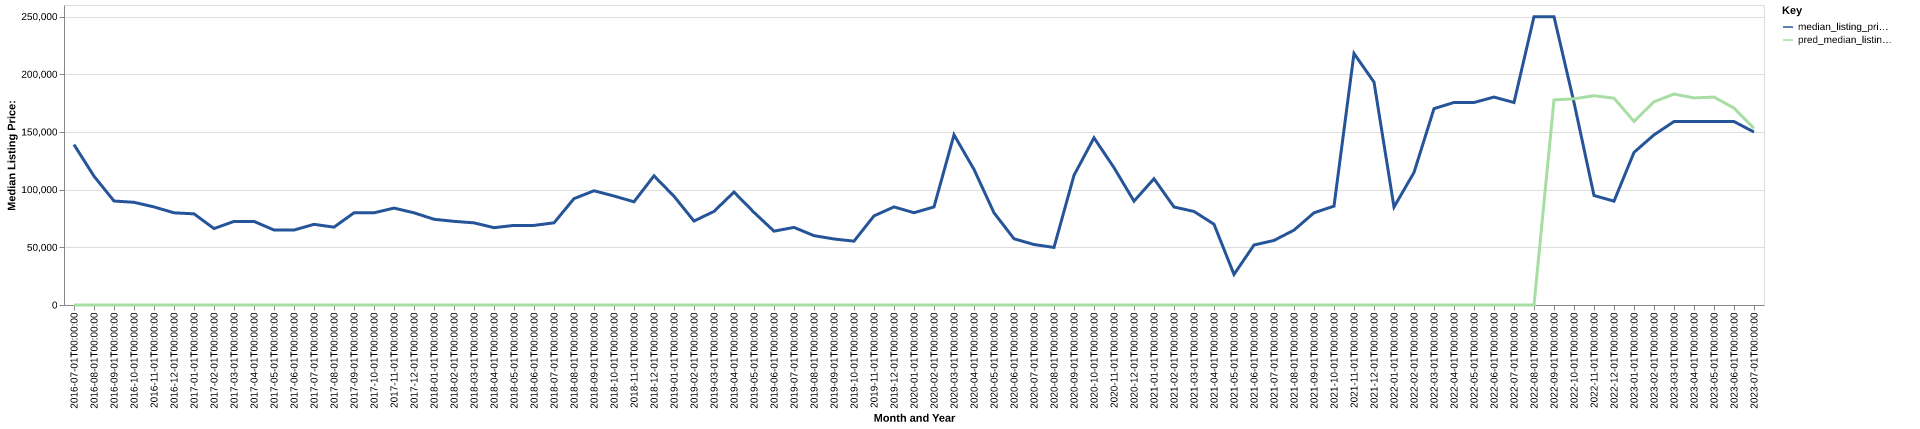

Values plotted in this chart, from the file beside it:
date, time_idx, median_listing_price, thirty_year_interest_rate_five, month, county_name, active_listing_count, median_days_on_market, pred_median_listing_price, month_year
2016-07-01, 0, 139000, 3.72, 7, lafayette, ar, 11.0, 66.0, 0, Jul-2016
2016-08-01, 1, 111625, 3.73, 8, lafayette, ar, 17.0, 53.0, 0, Aug-2016
2016-09-01, 2, 90125, 3.66, 9, lafayette, ar, 19.0, 51.0, 0, Sep-2016
2016-10-01, 3, 89000, 3.64, 10, lafayette, ar, 22.0, 66.0, 0, Oct-2016
2016-11-01, 4, 85000, 3.66, 11, lafayette, ar, 22.0, 96.0, 0, Nov-2016
2016-12-01, 5, 79900, 3.48, 12, lafayette, ar, 23.0, 120.0, 0, Dec-2016
2017-01-01, 6, 79000, 3.45, 1, lafayette, ar, 19.0, 154.0, 0, Jan-2017
2017-02-01, 7, 66250, 3.5, 2, lafayette, ar, 15.0, 170.0, 0, Feb-2017
2017-03-01, 8, 72450, 3.52, 3, lafayette, ar, 17.0, 200.0, 0, Mar-2017
2017-04-01, 9, 72450, 4.03, 4, lafayette, ar, 18.0, 199.0, 0, Apr-2017
2017-05-01, 10, 65000, 4.32, 5, lafayette, ar, 18.0, 190.0, 0, May-2017
2017-06-01, 11, 64950, 4.2, 6, lafayette, ar, 18.0, 197.0, 0, Jun-2017
2017-07-01, 12, 69900, 4.19, 7, lafayette, ar, 18.0, 157.0, 0, Jul-2017
2017-08-01, 13, 67475, 4.3, 8, lafayette, ar, 17.0, 138.0, 0, Aug-2017
2017-09-01, 14, 79900, 4.1, 9, lafayette, ar, 18.0, 123.0, 0, Sep-2017
2017-10-01, 15, 79900, 4.05, 10, lafayette, ar, 19.0, 108.0, 0, Oct-2017
2017-11-01, 16, 83975, 3.94, 11, lafayette, ar, 20.0, 115.0, 0, Nov-2017
2017-12-01, 17, 79900, 4.03, 12, lafayette, ar, 19.0, 122.0, 0, Dec-2017
2018-01-01, 18, 74300, 3.93, 1, lafayette, ar, 18.0, 137.0, 0, Jan-2018
2018-02-01, 19, 72500, 3.83, 2, lafayette, ar, 19.0, 148.0, 0, Feb-2018
2018-03-01, 20, 71200, 3.94, 3, lafayette, ar, 20.0, 140.0, 0, Mar-2018
2018-04-01, 21, 67000, 3.95, 4, lafayette, ar, 21.0, 126.0, 0, Apr-2018
2018-05-01, 22, 69000, 3.99, 5, lafayette, ar, 19.0, 131.0, 0, May-2018
2018-06-01, 23, 69000, 4.15, 6, lafayette, ar, 16.0, 123.0, 0, Jun-2018
2018-07-01, 24, 71225, 4.4, 7, lafayette, ar, 13.0, 137.0, 0, Jul-2018
2018-08-01, 25, 92175, 4.46, 8, lafayette, ar, 17.0, 68.0, 0, Aug-2018
2018-09-01, 26, 99000, 4.58, 9, lafayette, ar, 19.0, 59.0, 0, Sep-2018
2018-10-01, 27, 94450, 4.66, 10, lafayette, ar, 22.0, 76.0, 0, Oct-2018
2018-11-01, 28, 89450, 4.62, 11, lafayette, ar, 22.0, 96.0, 0, Nov-2018
2018-12-01, 29, 111950, 4.54, 12, lafayette, ar, 20.0, 121.0, 0, Dec-2018
2019-01-01, 30, 94225, 4.6, 1, lafayette, ar, 19.0, 139.0, 0, Jan-2019
2019-02-01, 31, 72750, 4.72, 2, lafayette, ar, 15.0, 145.0, 0, Feb-2019
2019-03-01, 32, 81121, 4.9, 3, lafayette, ar, 16.0, 95.0, 0, Mar-2019
2019-04-01, 33, 97871, 4.94, 4, lafayette, ar, 18.0, 36.0, 0, Apr-2019
2019-05-01, 34, 80250, 4.75, 5, lafayette, ar, 18.0, 56.0, 0, May-2019
2019-06-01, 35, 64000, 4.51, 6, lafayette, ar, 17.0, 86.0, 0, Jun-2019
2019-07-01, 36, 67250, 4.41, 7, lafayette, ar, 17.0, 108.0, 0, Jul-2019
2019-08-01, 37, 60091, 4.41, 8, lafayette, ar, 14.0, 115.0, 0, Aug-2019
2019-09-01, 38, 57227, 4.2, 9, lafayette, ar, 12.0, 103.0, 0, Sep-2019
2019-10-01, 39, 55318, 4.14, 10, lafayette, ar, 11.0, 95.0, 0, Oct-2019
2019-11-01, 40, 77250, 3.84, 11, lafayette, ar, 10.0, 96.0, 0, Nov-2019
2019-12-01, 41, 85000, 3.81, 12, lafayette, ar, 11.0, 103.0, 0, Dec-2019
2020-01-01, 42, 79975, 3.75, 1, lafayette, ar, 10.0, 122.0, 0, Jan-2020
2020-02-01, 43, 85000, 3.73, 2, lafayette, ar, 11.0, 128.0, 0, Feb-2020
2020-03-01, 44, 147500, 3.78, 3, lafayette, ar, 13.0, 124.0, 0, Mar-2020
2020-04-01, 45, 117500, 3.75, 4, lafayette, ar, 13.0, 150.0, 0, Apr-2020
2020-05-01, 46, 79900, 3.74, 5, lafayette, ar, 14.0, 147.0, 0, May-2020
2020-06-01, 47, 57400, 3.72, 6, lafayette, ar, 12.0, 86.0, 0, Jun-2020
2020-07-01, 48, 52400, 3.49, 7, lafayette, ar, 12.0, 121.0, 0, Jul-2020
2020-08-01, 49, 49900, 3.65, 8, lafayette, ar, 12.0, 103.0, 0, Aug-2020
2020-09-01, 50, 112400, 3.33, 9, lafayette, ar, 14.0, 118.0, 0, Sep-2020
2020-10-01, 51, 144900, 3.28, 10, lafayette, ar, 12.0, 119.0, 0, Oct-2020
2020-11-01, 52, 119000, 3.21, 11, lafayette, ar, 13.0, 97.0, 0, Nov-2020
2020-12-01, 53, 90000, 3.07, 12, lafayette, ar, 13.0, 116.0, 0, Dec-2020
2021-01-01, 54, 109450, 2.99, 1, lafayette, ar, 11.0, 144.0, 0, Jan-2021
2021-02-01, 55, 84950, 2.93, 2, lafayette, ar, 10.0, 169.0, 0, Feb-2021
2021-03-01, 56, 81075, 2.88, 3, lafayette, ar, 10.0, 204.0, 0, Mar-2021
2021-04-01, 57, 69995, 2.84, 4, lafayette, ar, 8.0, 228.0, 0, Apr-2021
2021-05-01, 58, 26500, 2.71, 5, lafayette, ar, 3.0, 333.0, 0, May-2021
2021-06-01, 59, 52000, 2.79, 6, lafayette, ar, 5.0, 14.0, 0, Jun-2021
... 25 more rows
